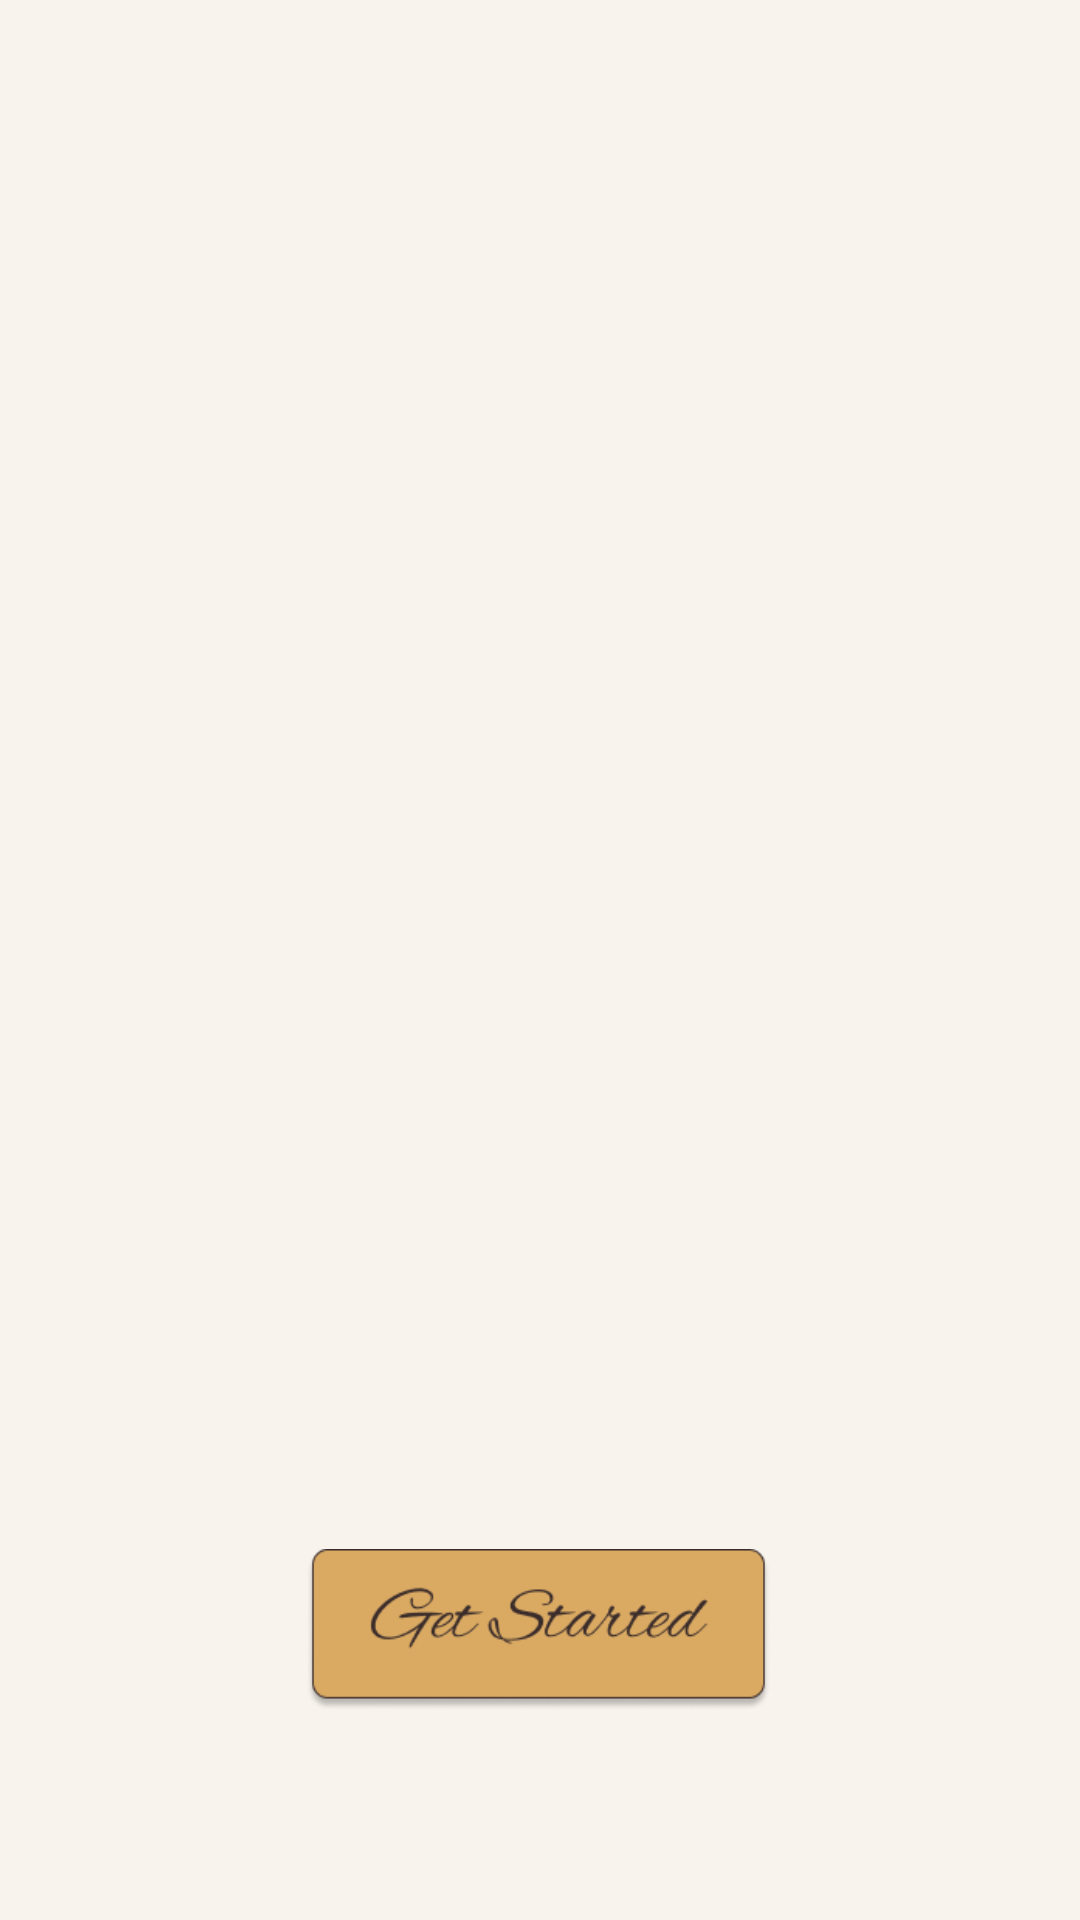

Here is an Android app screen rendered from its layout file. Give the layout XML and the strings, colors and styles it references.
<!-- AndroidManifest.xml: application theme AppTheme -->
<!-- res/layout/activity_welcome.xml -->
<androidx.constraintlayout.widget.ConstraintLayout xmlns:android="http://schemas.android.com/apk/res/android"
    xmlns:app="http://schemas.android.com/apk/res-auto"
    xmlns:tools="http://schemas.android.com/tools"
    android:layout_width="match_parent"
    android:layout_height="match_parent"
    android:background="@drawable/welcomebg">

    <ImageButton
        android:id="@+id/buttonSignup"
        android:layout_width="155dp"
        android:layout_height="54dp"
        android:layout_centerHorizontal="true"
        android:background="@drawable/getstarted_btn"
        android:contentDescription="btn"
        app:layout_constraintBottom_toBottomOf="parent"
        app:layout_constraintEnd_toEndOf="parent"
        app:layout_constraintHorizontal_bias="0.498"
        app:layout_constraintStart_toStartOf="parent"
        app:layout_constraintTop_toTopOf="parent"
        app:layout_constraintVertical_bias="0.881" />
</androidx.constraintlayout.widget.ConstraintLayout>
<!-- resources referenced by this layout -->
<resources>
  <!-- drawable getstarted_btn: png bitmap (drawable, 8065 bytes) -->
  <style name="AppTheme" parent="Theme.LiteraryLane">
          <item name="android:windowBackground">@color/bodycolor</item>
  
      </style>
  <style name="Theme.LiteraryLane" parent="Base.Theme.LiteraryLane" />
  <color name="bodycolor">#F8F3ED</color>
  <style name="Base.Theme.LiteraryLane" parent="Theme.Material3.DayNight.NoActionBar">
          
          
      </style>
</resources>
